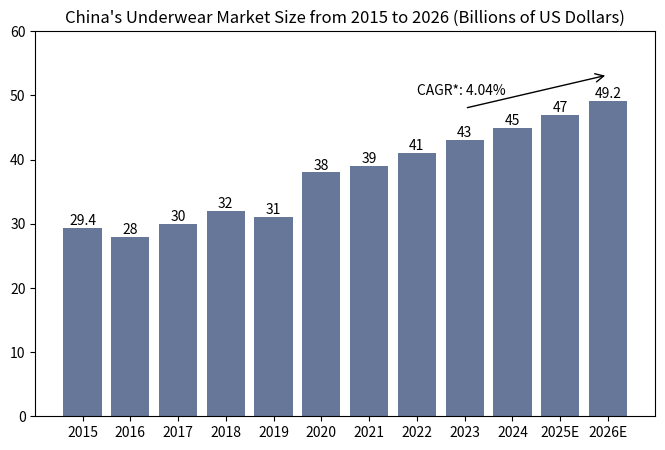

Reproduce this figure in Python.
import matplotlib.pyplot as plt
import numpy as np
from matplotlib.patches import FancyArrowPatch

# Year data
years = np.arange(2015, 2027)
# Simulated market size data (in billions of US dollars, the general trend is close, and the values can be fine - tuned)
market_size = [29.4, 28, 30, 32, 31, 38, 39, 41, 43, 45, 47, 49.2]
# Year labels, handle 2025E, 2026E
year_labels = [str(year) if year < 2025 else f"{year}E" for year in years]

# Create a canvas
fig, ax = plt.subplots(figsize=(8, 5))

# Draw a bar chart
bars = ax.bar(years, market_size, color='#667799', width=0.8)

# Label the values on the bars
for bar, value in zip(bars, market_size):
    ax.text(bar.get_x() + bar.get_width() / 2, bar.get_height(), f'{value}',
            ha='center', va='bottom')

# Label the CAGR
ax.text(2022, 50, f'CAGR*: 4.04%', ha='left')

# Draw an arrow slanting upwards at a 30 - degree angle
x_start = 2023
y_start = 48
# Calculate the end coordinates of the 30 - degree angle (dx = 3, dy = 3 * tan(30°))
angle_rad = np.radians(60)
dx = 3
dy = dx * np.tan(angle_rad)
x_end = x_start + dx
y_end = y_start + dy

# Use FancyArrowPatch to draw a 30 - degree slanting arrow
arrow = FancyArrowPatch((x_start, y_start), (x_end, y_end), 
                        arrowstyle='->', 
                        connectionstyle='arc3,rad=0', 
                        color='black', 
                        mutation_scale=15)
ax.add_patch(arrow)

# Set the x - axis ticks
ax.set_xticks(years)
ax.set_xticklabels(year_labels)

# Set the y - axis range
ax.set_ylim(0, 60)

# Set the chart title
ax.set_title('China\'s Underwear Market Size from 2015 to 2026 (Billions of US Dollars)')

# Display the chart
plt.show()
